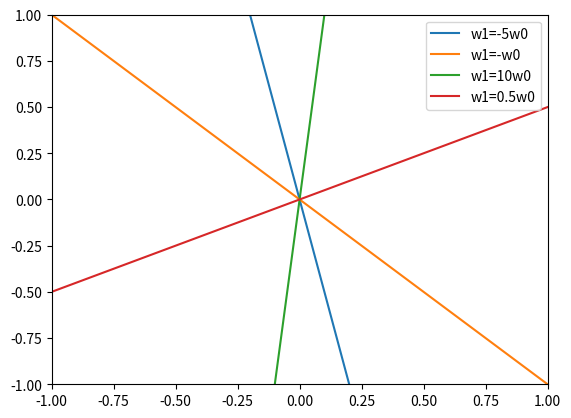

Reproduce this figure in Python.
# -*- coding: utf-8 -*-
"""
Created on Fri Apr 28 18:56:07 2023

@author: 81703
"""
import matplotlib.pyplot as plt
import numpy as np

def learn_perceptron(X, W, rho, w0, w1):
    def g(x, W):
        ret = 0
        for idx in range(len(W)):
            ret += W[idx]*x[idx]
            
        return ret
    
    continue_flag = 1
    while continue_flag:
        for x in X:
            continue_flag = 0
            if (g(x, W) >= 0 and x[-1] == 1) or (g(x, W) < 0 and x[-1] == 2):
                pass
            elif g(x, W) >= 0 and x[-1] == 2:
                #更新
                W = [W[idx] - rho*x[idx] for idx in range(len(W))]
                w0.append(W[0])
                w1.append(W[1])
                print(f"x={x[1]} update:w={W}")
                continue_flag = 1
            elif g(x, W) < 0 and x[-1] == 1:
                W = [W[idx] + rho*x[idx] for idx in range(len(W))]
                w0.append(W[0])
                w1.append(W[1])
                print(f"x={x[1]} update:w={W}")
                continue_flag = 1
    
    return W, w0, w1

def plot(w0, w1, X):
    p=np.linspace(-1, 1, 10)
    plt.plot(p, -5*p, label="w1=-5w0")
    plt.plot(p, -1*p, label="w1=-w0")
    plt.plot(p, 10*p, label="w1=10w0")
    plt.plot(p, 0.5*p, label="w1=0.5w0")
    plt.xlim(-1,1)
    plt.ylim(-1,1)
    plt.legend()

def main():
    X = [[1, 0.2, 1], [1, 1.0, 1], [1, -2.0, 2], [1, -0.1, 2]]
    W = [0.4, -0.4]
    rho = 0.3
    
    w0, w1 = [], []
    w0.append(W[0])
    w1.append(W[1])
    
    print(f"w={W}")
    W, w0, w1 = learn_perceptron(X, W, rho, w0, w1)
    print(f"learned g(x) = {W[0]}+{W[1]}x")
    print(f"border={-W[0]/W[1]}")
    
    plot(w0, w1, X)

if __name__ == "__main__":
    main()